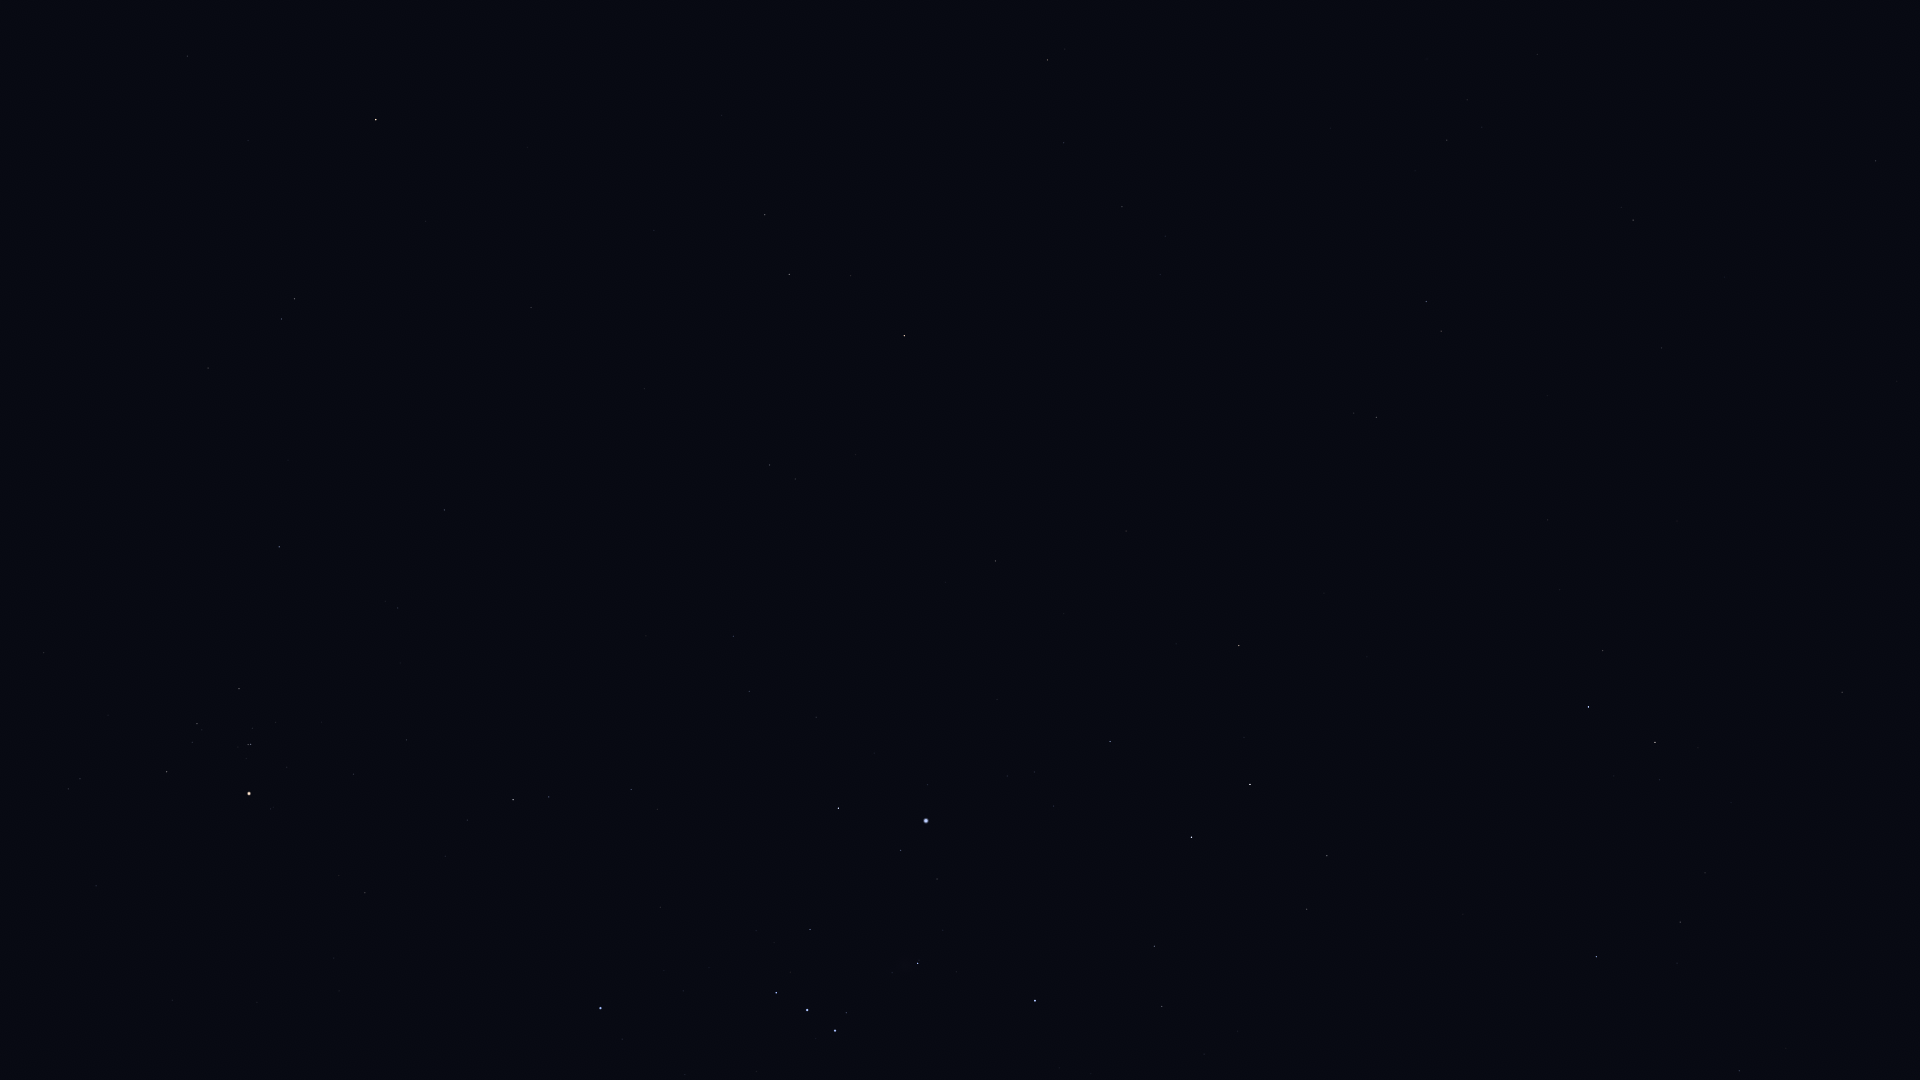

Data behind this chart, as committed beside it:
Star_ID, Name, X, Y
14135, Menkar, 376, 119
15197, Zibal, 722, 115
15578, Intan, 1351, 4
15900, HIP 15900, 294, 299
16537, Ran, 765, 215
16611, HIP 16611, 1064, 143
17096, Tupi, 1879, 0
17378, Rana, 789, 274
17651, HIP 17651, 1122, 207
17797, HIP 17797, 1482, 127
17847, Atlas, 127, 538
17874, HIP 17874, 1447, 140
18543, Zaurak, 904, 336
18724, HIP 18724, 279, 547
19587, Beid, 770, 465
19747, HIP 19747, 1633, 220
19849, Keid, 795, 479
19893, HIP 19893, 1876, 161
20205, Prima Hyadum, 239, 689
20455, Secunda Hyadum, 197, 724
21248, Beemim, 1441, 331
20648, HIP 20648, 192, 742
20889, Ain, 167, 772
20894, Chamukuy, 251, 744
21060, HIP 21060, 1725, 277
21109, Hoggar, 534, 669
21393, Theemin, 1376, 417
21421, Aldebaran, 249, 793
21444, HIP 21444, 733, 636
21594, Sceptrum, 995, 561
21770, HIP 21770, 1662, 348
21861, HIP 21861, 1547, 396
21881, HIP 21881, 96, 886
22109, HIP 22109, 749, 691
22449, Tabit, 513, 800
22491, Mouhoun, 1256, 546
22701, HIP 22701, 816, 717
22730, HIP 22730, 628, 785
23685, HIP 23685, 1239, 645
23875, Cursa, 838, 808
24244, HIP 24244, 1007, 776
24305, HIP 24305, 1110, 741
24327, HIP 24327, 1034, 772
24436, Rigel, 926, 821
24845, HIP 24845, 1053, 806
24873, HIP 24873, 1034, 816
25336, Bellatrix, 600, 1008
25606, Nihal, 1250, 784
25859, HIP 25859, 1603, 650
25930, Mintaka, 776, 993
25985, Arneb, 1191, 837
26241, Hatysa, 918, 963
26311, Alnilam, 807, 1010
26634, Phact, 1588, 707
26727, Alnitak, 835, 1031
27288, HIP 27288, 1154, 946
27366, Saiph, 1035, 1001
27628, Wazn, 1655, 742
28103, HIP 28103, 1162, 1006
28199, HIP 28199, 1659, 780
... 7 more rows
